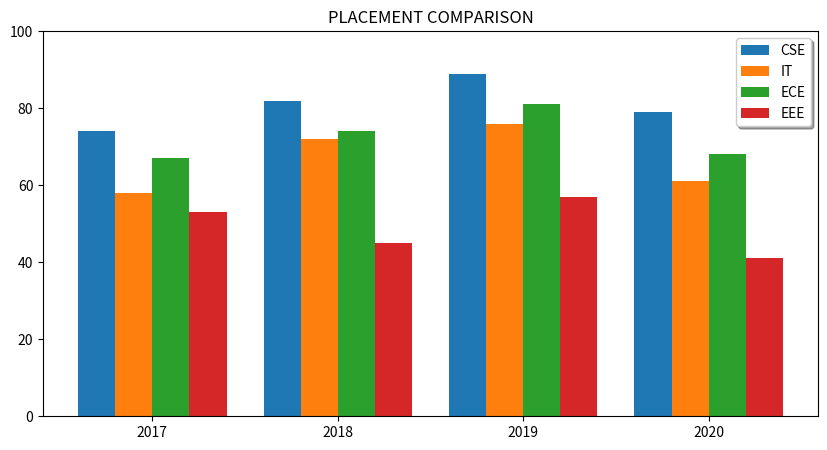

This chart was generated by the following Python code:
from matplotlib import pyplot as plt
import numpy as np

years=["2017","2018","2019","2020"]
cse=[74,82,89,79]
it=[58,72,76,61]
ece=[67,74,81,68]
eee=[53,45,57,41]
l=np.arange(len(years))
w=0.2
plt.figure(figsize=(10,5))
plt.bar(l,cse,width=w,label="CSE")
plt.bar(l+0.2,it,width=w,label="IT");
plt.bar(l+0.4,ece,width=w,label="ECE");
plt.bar(l+0.6,eee,width=w,label="EEE");
plt.title("PLACEMENT COMPARISON")
plt.xticks(l+0.3,years)
plt.legend(loc="upper right",shadow=True)
plt.ylim(0,100)
plt.show()
